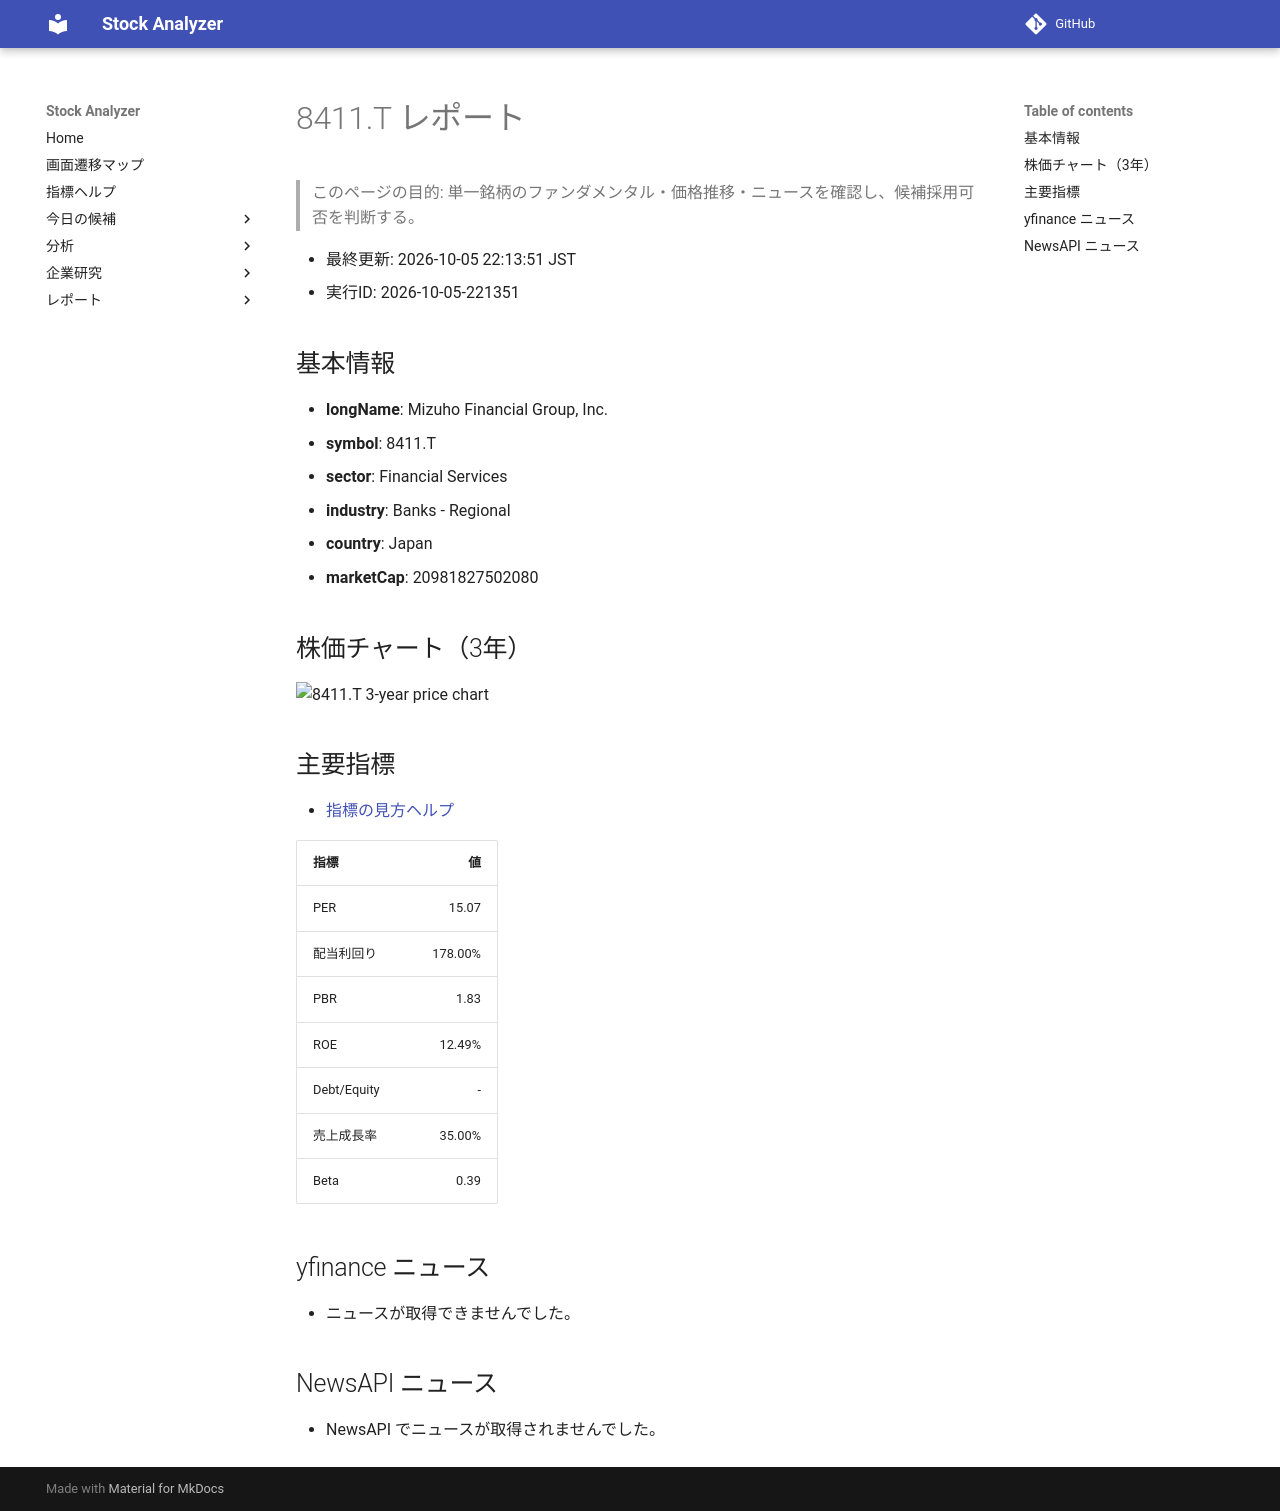

repository: Yumi-note/Making-APP · page: reports/2026-10-05/221351/8411_T/index.html · generator: mkdocs

# 8411.T レポート

> このページの目的: 単一銘柄のファンダメンタル・価格推移・ニュースを確認し、候補採用可否を判断する。

- 最終更新: 2026-10-05 22:13:51 JST
- 実行ID: 2026-10-05-221351

## 基本情報

- **longName**: Mizuho Financial Group, Inc.
- **symbol**: 8411.T
- **sector**: Financial Services
- **industry**: Banks - Regional
- **country**: Japan
- **marketCap**: 20981827502080

## 株価チャート（3年）

![8411.T 3-year price chart](8411_T_3y.png)

## 主要指標

- [指標の見方ヘルプ](../../../../indicators.md)

| 指標 | 値 |
|---|---:|
| PER | 15.07 |
| 配当利回り | 178.00% |
| PBR | 1.83 |
| ROE | 12.49% |
| Debt/Equity | - |
| 売上成長率 | 35.00% |
| Beta | 0.39 |

## yfinance ニュース

- ニュースが取得できませんでした。

## NewsAPI ニュース

- NewsAPI でニュースが取得されませんでした。
